Photos from the image-classification dataset "image" in the GitHub repository Soedirman-Machine-Learning/rice-varieties-classification. Its 4 classes are: basmathi, Cilamaya rice, Ketan glutinous rice, Pandanwangi rice.

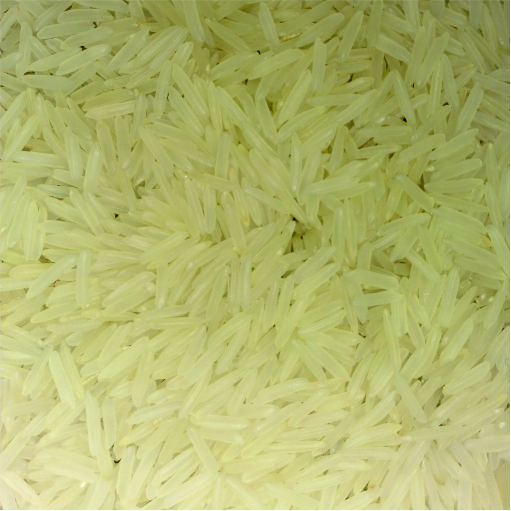
Label: basmathi

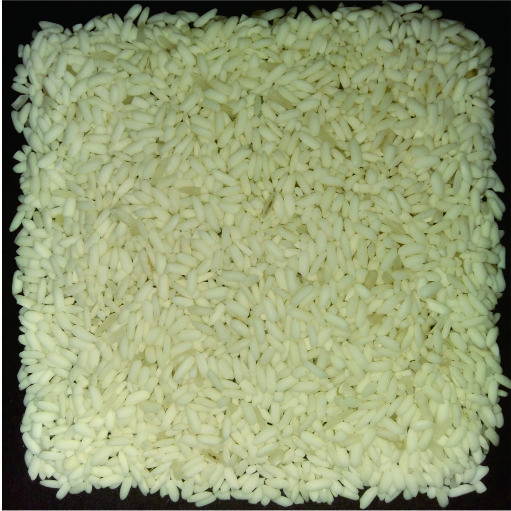
Label: Ketan glutinous rice

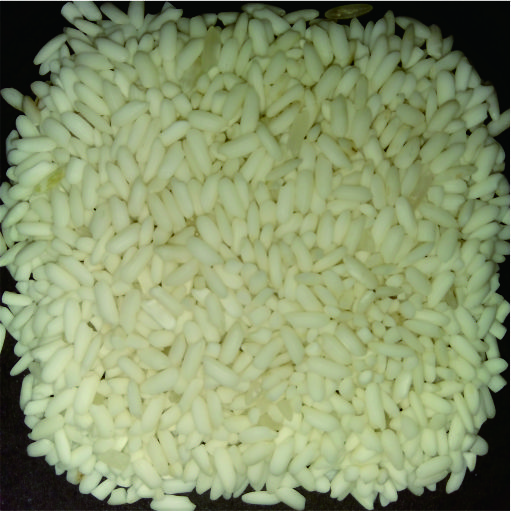
Label: Ketan glutinous rice

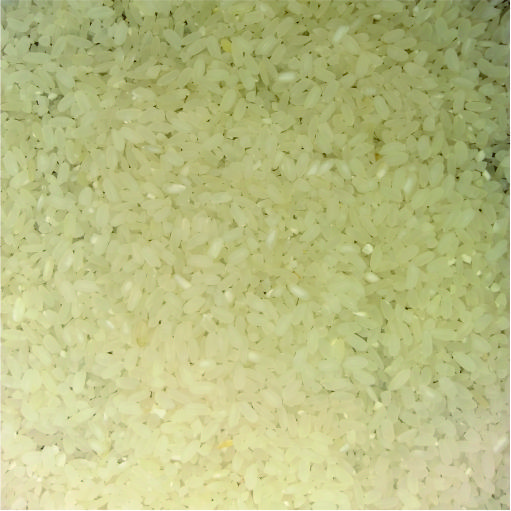
Label: Pandanwangi rice

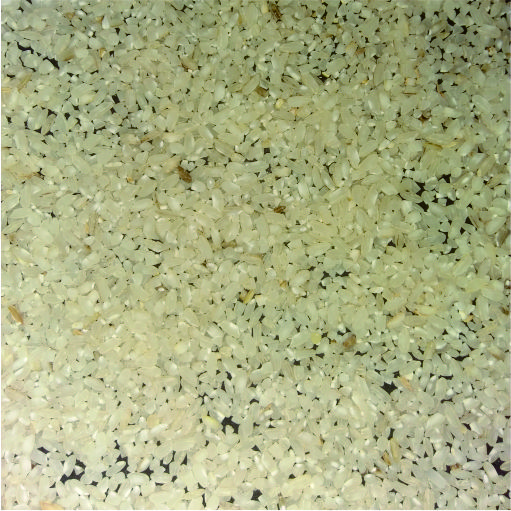
Label: Cilamaya rice

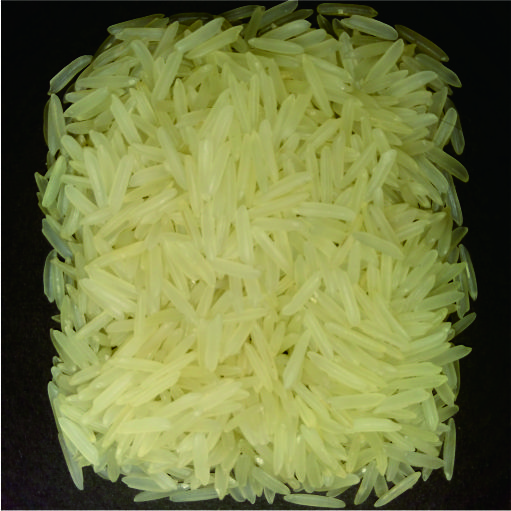
Label: basmathi
